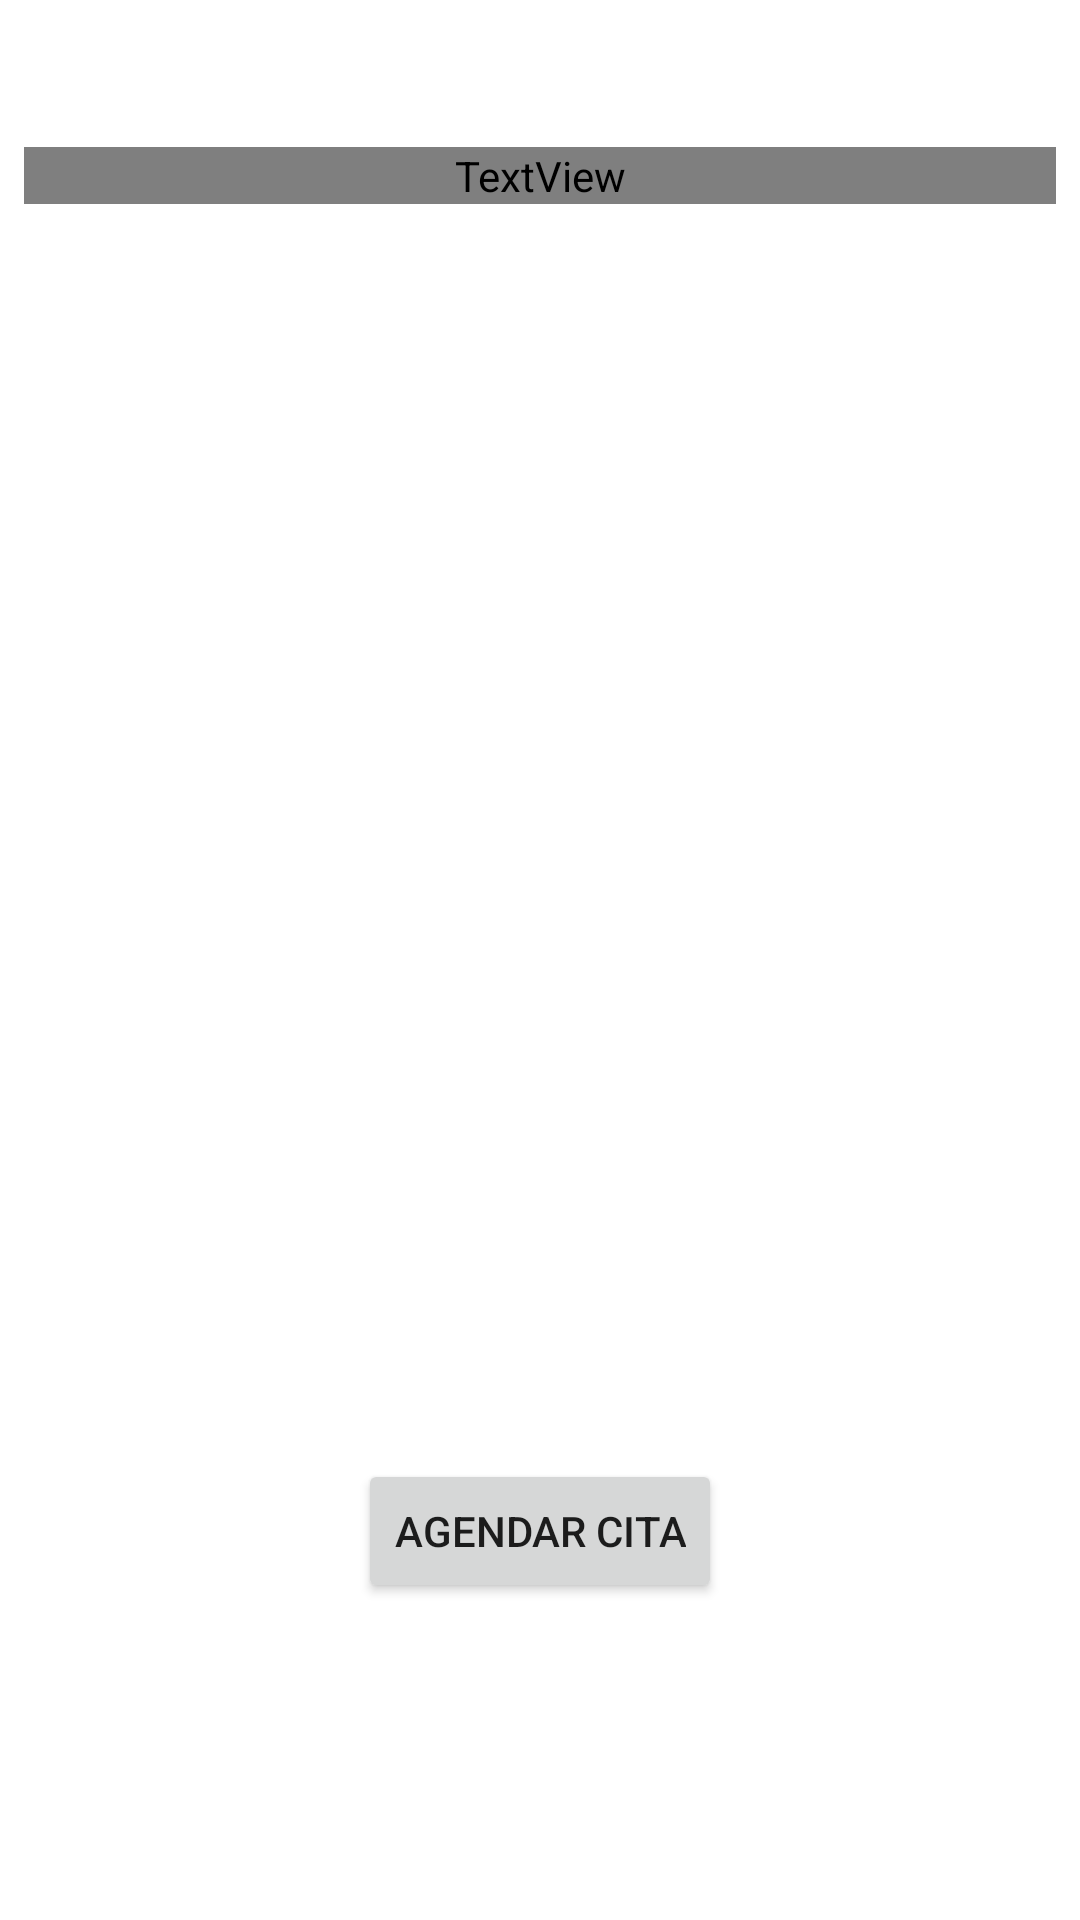

Here is an Android app screen rendered from its layout file. Give the layout XML and the strings, colors and styles it references.
<!-- AndroidManifest.xml: application theme Theme.BarberGangBooking -->
<!-- res/layout/fragment_inicio.xml -->
<?xml version="1.0" encoding="utf-8"?>
<androidx.constraintlayout.widget.ConstraintLayout xmlns:android="http://schemas.android.com/apk/res/android"
    xmlns:app="http://schemas.android.com/apk/res-auto"
    xmlns:tools="http://schemas.android.com/tools"
    android:layout_width="match_parent"
    android:layout_height="match_parent"
    tools:context=".ui.inicio.InicioFragment">

    <TextView
        android:id="@+id/text_home"
        android:fontFamily="@font/roboto_regular"
        android:layout_width="match_parent"
        android:layout_height="wrap_content"
        android:layout_marginStart="8dp"
        android:layout_marginTop="8dp"
        android:layout_marginEnd="8dp"
        android:textAlignment="center"
        android:textSize="30sp"
        app:layout_constraintBottom_toBottomOf="parent"
        app:layout_constraintEnd_toEndOf="parent"
        app:layout_constraintHorizontal_bias="0.0"
        app:layout_constraintStart_toStartOf="parent"
        app:layout_constraintTop_toTopOf="parent"
        app:layout_constraintVertical_bias="0.067" />

    <Button
        android:id="@+id/btn_agendaCita"
        android:layout_width="wrap_content"
        android:layout_height="wrap_content"
        android:text="@string/ir_agenda_cita"
        app:layout_constraintBottom_toBottomOf="parent"
        app:layout_constraintEnd_toEndOf="parent"
        app:layout_constraintStart_toStartOf="parent"
        app:layout_constraintTop_toBottomOf="@+id/view_scroll_cards"
        app:layout_constraintVertical_bias="0.384" />

    <ScrollView
        android:id="@+id/view_scroll_cards"
        android:layout_width="300dp"
        android:layout_height="312dp"
        app:layout_constraintBottom_toBottomOf="parent"
        app:layout_constraintEnd_toEndOf="parent"
        app:layout_constraintHorizontal_bias="0.495"
        app:layout_constraintStart_toStartOf="parent"
        app:layout_constraintTop_toBottomOf="@+id/text_home"
        app:layout_constraintVertical_bias="0.156">

        <LinearLayout
            android:id="@+id/layout_cards_user"
            android:layout_width="match_parent"
            android:layout_height="wrap_content"
            android:orientation="vertical" />
    </ScrollView>
</androidx.constraintlayout.widget.ConstraintLayout>
<!-- resources referenced by this layout -->
<resources>
  <string name="ir_agenda_cita">Agendar cita</string>
  <style name="Theme.BarberGangBooking" parent="Theme.MaterialComponents.DayNight.NoActionBar">
          
          <item name="colorPrimary">@color/red_barber</item>
          <item name="colorPrimaryVariant">@color/blue_barber</item>
          <item name="colorOnPrimary">@color/black</item>
          
          <item name="colorSecondary">@color/teal_200</item>
          <item name="colorSecondaryVariant">@color/teal_200</item>
          <item name="colorOnSecondary">@color/black</item>
          
          <item name="android:statusBarColor" tools:targetApi="l">?attr/colorPrimaryVariant</item>
          
      </style>
  <color name="red_barber">#e24c3b</color>
  <color name="blue_barber">#0088e0</color>
  <color name="black">#FF000000</color>
  <color name="teal_200">#FF03DAC5</color>
</resources>
